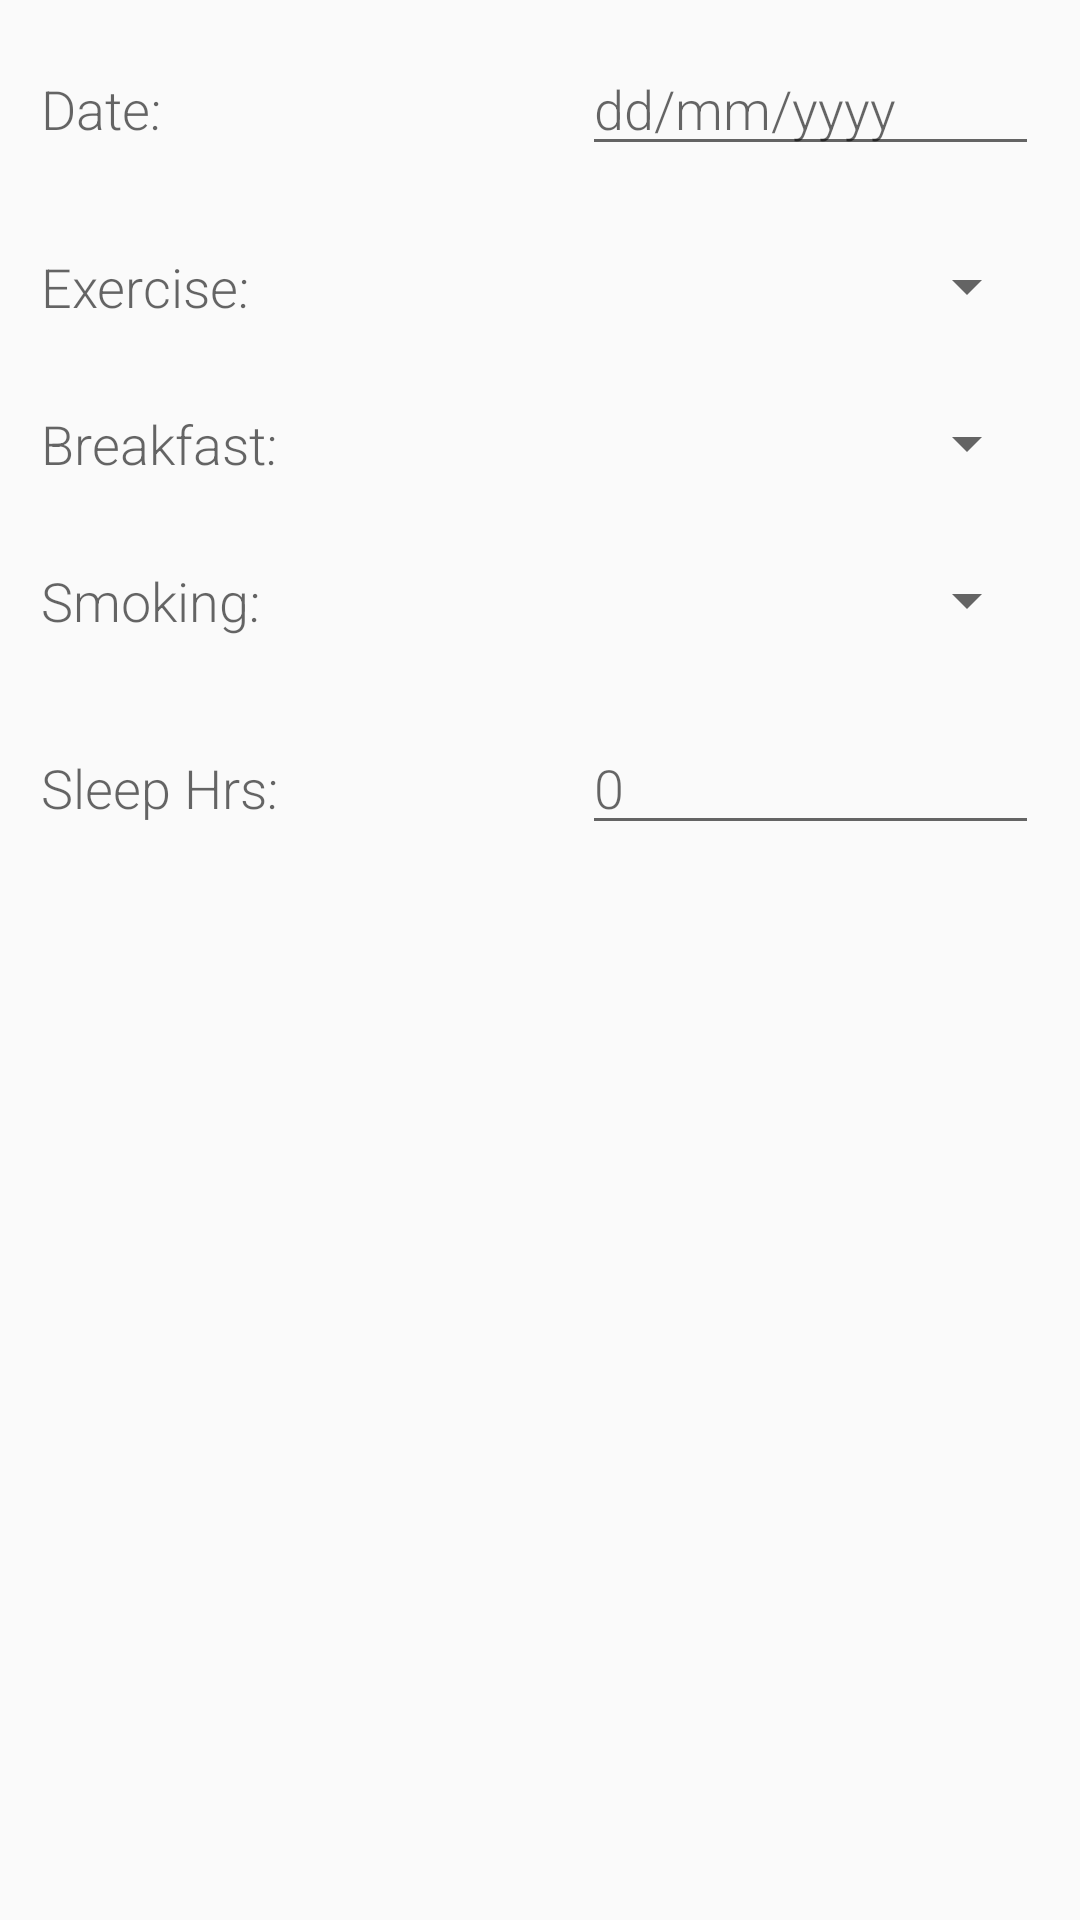

The Android layout XML behind this screen, and the referenced resources:
<!-- AndroidManifest.xml: application theme AppTheme -->
<!-- res/layout/activity_editor.xml -->
<?xml version="1.0" encoding="utf-8"?>
<ScrollView
    xmlns:android="http://schemas.android.com/apk/res/android"
    xmlns:tools="http://schemas.android.com/tools"
    android:layout_width="match_parent"
    android:layout_height="match_parent"
    android:orientation="vertical"
    tools:context="com.example.vibs.habitstracker.EditorActivity">

    <LinearLayout
        android:layout_width="match_parent"
        android:layout_height="match_parent"
        android:orientation="vertical"
        android:padding="@dimen/activity_margin">

        <LinearLayout
            android:layout_width="match_parent"
            android:layout_height="wrap_content"
            android:orientation="horizontal">

            <TextView
                android:id="@+id/textView_date"
                style="@style/EditorTextView"
                android:text="Date:" />

            <EditText
                android:id="@+id/editText_date"
                style="@style/EditorEditView"
                android:ems="10"
                android:inputType="date"
                android:hint="dd/mm/yyyy" />

        </LinearLayout>

        <LinearLayout
            android:layout_width="match_parent"
            android:layout_height="wrap_content"
            android:orientation="horizontal">

            <TextView
                android:id="@+id/textView_exercise"
                style="@style/EditorTextView"
                android:layout_weight="1"
                android:text="Exercise:" />

            <Spinner
                android:id="@+id/spinner_exercise"
                style="@style/EditorEditView" />

        </LinearLayout>

        <LinearLayout
            android:layout_width="match_parent"
            android:layout_height="wrap_content"
            android:orientation="horizontal">

            <TextView
                android:id="@+id/textView_breakfast"
                style="@style/EditorTextView"
                android:text="Breakfast:" />

            <Spinner
                android:id="@+id/spinner_brakfast"
                style="@style/EditorEditView" />

        </LinearLayout>

        <LinearLayout
            android:layout_width="match_parent"
            android:layout_height="wrap_content"
            android:orientation="horizontal">

            <TextView
                android:id="@+id/textView_smoking"
                style="@style/EditorTextView"
                android:text="Smoking:" />

            <Spinner
                android:id="@+id/spinner_smoking"
                style="@style/EditorEditView" />

        </LinearLayout>

        <LinearLayout
            android:layout_width="match_parent"
            android:layout_height="wrap_content"
            android:orientation="horizontal">

            <TextView
                android:id="@+id/textView_sleephours"
                style="@style/EditorTextView"
                android:text="Sleep Hrs:" />

            <EditText
                android:id="@+id/editText_sleephours"
                style="@style/EditorEditView"
                android:ems="10"
                android:inputType="number"
                android:hint="0"/>

        </LinearLayout>

    </LinearLayout>

</ScrollView>
<!-- resources referenced by this layout -->
<resources>
  <style name="EditorEditView">
          <item name="android:layout_height">wrap_content</item>
          <item name="android:layout_width">0</item>
          <item name="android:layout_weight">1</item>
          <item name="android:layout_margin">14dp</item>
          <item name="android:fontFamily">sans-serif-light</item>
          <item name="android:textAppearance">?android:textAppearanceMedium</item>
      </style>
  <style name="EditorTextView">
          <item name="android:layout_height">wrap_content</item>
          <item name="android:layout_width">0</item>
          <item name="android:layout_weight">1</item>
          <item name="android:layout_margin">14dp</item>
          <item name="android:fontFamily">sans-serif-light</item>
          <item name="android:textAppearance">?android:textAppearanceMedium</item>
      </style>
  <style name="AppTheme" parent="Theme.AppCompat.Light.DarkActionBar">
          
          <item name="colorPrimary">@color/colorPrimary</item>
          <item name="colorPrimaryDark">@color/colorPrimaryDark</item>
          <item name="colorAccent">@color/colorAccent</item>
      </style>
  <color name="colorPrimary">#3f51b5</color>
  <color name="colorPrimaryDark">#303F9F</color>
  <color name="colorAccent">#FF4081</color>
</resources>
